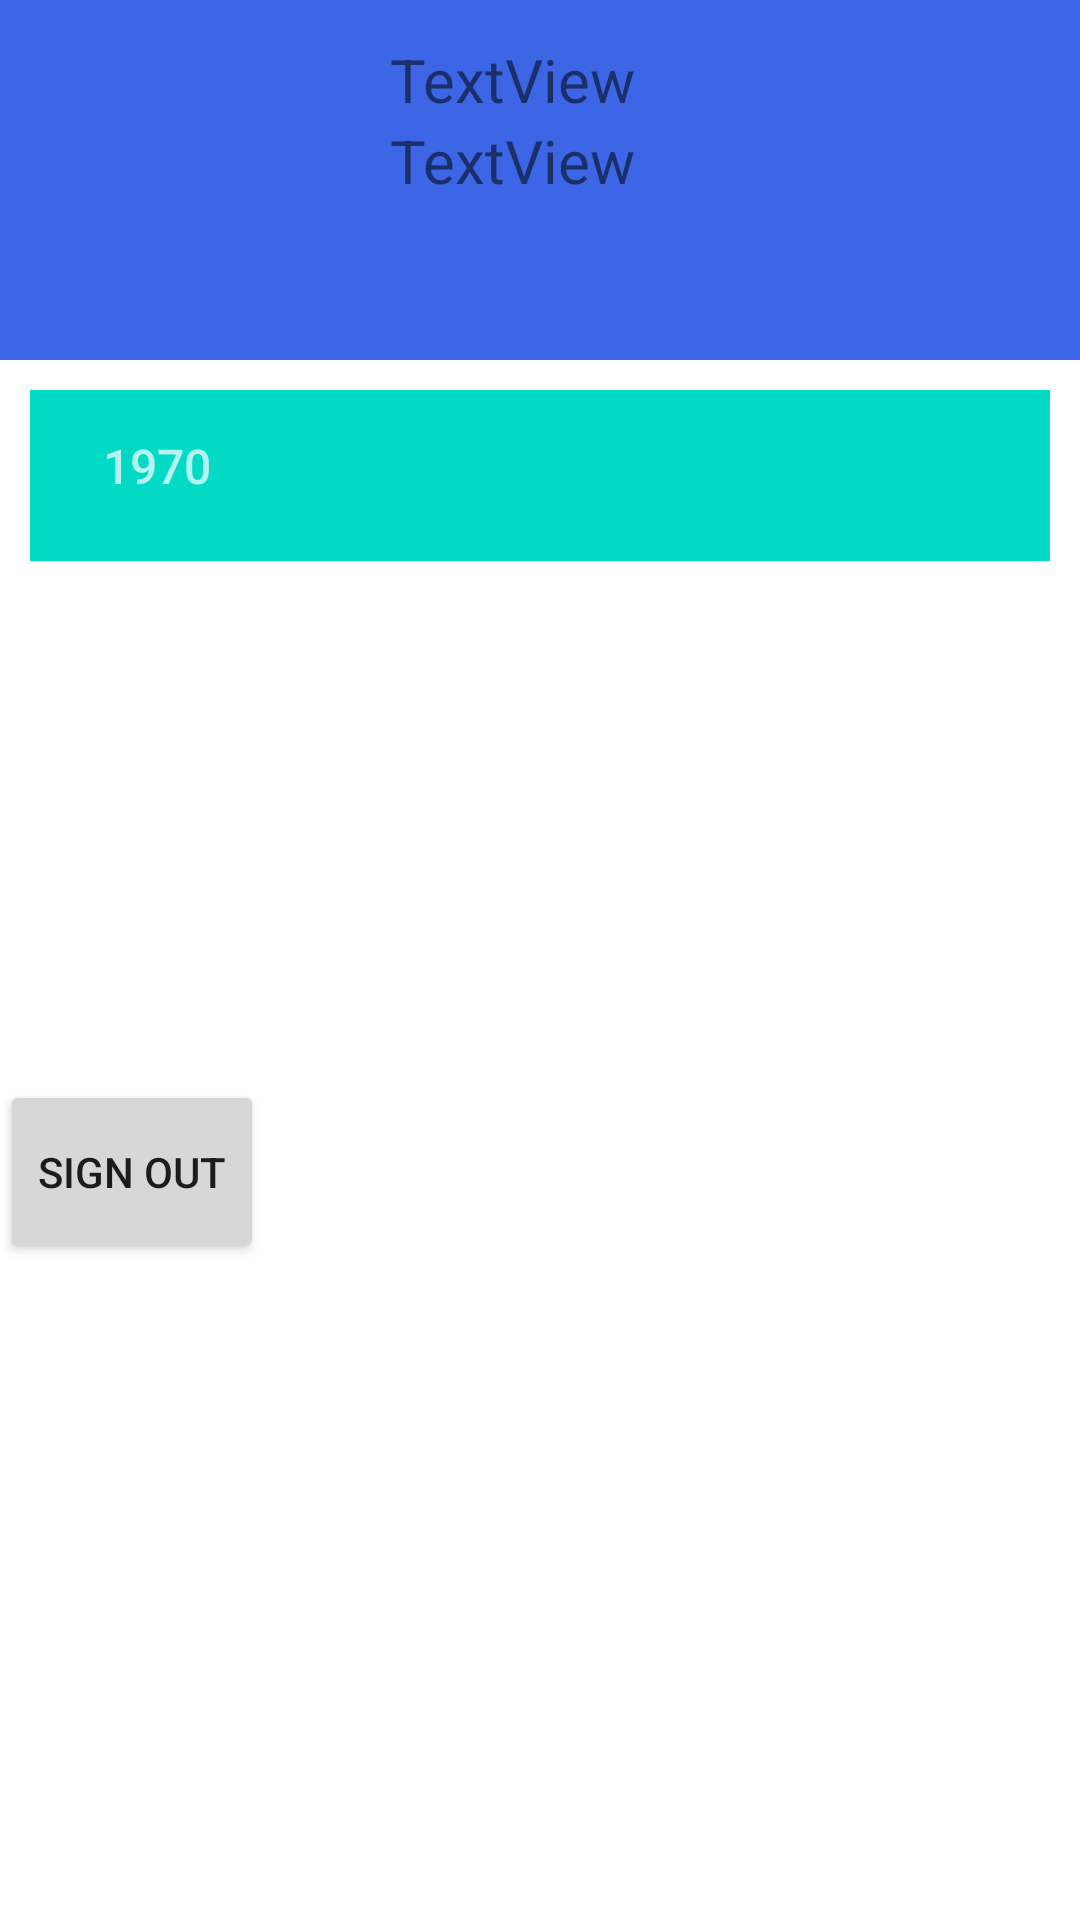

The Android layout XML behind this screen, and the referenced resources:
<!-- AndroidManifest.xml: application theme Theme.Androidone -->
<!-- res/layout/activity_login.xml -->
<?xml version="1.0" encoding="utf-8"?>
<LinearLayout xmlns:android="http://schemas.android.com/apk/res/android"
    xmlns:app="http://schemas.android.com/apk/res-auto"
    xmlns:tools="http://schemas.android.com/tools"
    android:layout_width="match_parent"
    android:orientation="vertical"
    android:layout_height="match_parent"
    tools:context=".login">

    <LinearLayout
        android:layout_width="match_parent"
        android:layout_height="120dp"
        android:background="#3C66E6"
        android:orientation="horizontal">

        <RelativeLayout
            android:layout_width="120dp"
            android:layout_height="match_parent"
            >

            <ImageView
                android:id="@+id/pic"
                android:layout_width="match_parent"
                android:layout_height="wrap_content"
                android:layout_marginLeft="10dp"
                android:layout_marginTop="10dp"
                android:layout_marginRight="10dp"
                android:layout_marginBottom="10dp"
                android:adjustViewBounds="true"
                android:background="@drawable/retangle"
                android:scaleType="centerInside"
                app:srcCompat="@drawable/retangle"
                tools:srcCompat="@tools:sample/avatars" />

        </RelativeLayout>

        <LinearLayout
            android:layout_width="match_parent"
            android:layout_height="match_parent"
            android:orientation="vertical">

            <TextView
                android:id="@+id/name"
                android:layout_width="wrap_content"
                android:layout_height="wrap_content"
                android:layout_marginLeft="10dp"
                android:layout_marginTop="13dp"
                android:text="TextView"
                android:textSize="20sp" />
            <TextView
                android:id="@+id/email"
                android:layout_width="wrap_content"
                android:layout_height="wrap_content"
                android:text="TextView"
                android:layout_marginLeft="10dp"
                android:textSize="20sp" />
        </LinearLayout>


    </LinearLayout>

    <DatePicker
        android:id="@+id/tgltodo"
        android:layout_width="match_parent"
        android:layout_height="57dp"
        android:layout_margin="10dp"
        android:background="@color/purple_200"
        android:textSize="20sp" />

    <HorizontalScrollView
        android:layout_width="match_parent"
        android:layout_height="163dp">

        <LinearLayout
            android:layout_width="match_parent"
            android:layout_height="match_parent"
            android:orientation="horizontal" >

            <ImageView
                android:layout_width="wrap_content"
                android:layout_height="wrap_content"/>

            <Button
                android:layout_width="40dp"
                android:layout_height="match_parent"
                android:id="@+id/tgllist1"
                android:layout_margin="5dp"
                android:background="@drawable/shapebtn"/>


        </LinearLayout>

    </HorizontalScrollView>


    <Button
        android:id="@+id/signout"
        android:layout_width="wrap_content"
        android:layout_height="61dp"

        android:text="Sign Out" />


</LinearLayout>
<!-- resources referenced by this layout -->
<resources>
  <style name="Theme.Androidone" parent="Theme.MaterialComponents.DayNight.NoActionBar">
          
          <item name="colorPrimary">@color/purple_500</item>
          <item name="colorPrimaryVariant">@color/purple_700</item>
          <item name="colorOnPrimary">@color/white</item>
          
          <item name="colorSecondary">@color/teal_200</item>
          <item name="colorSecondaryVariant">@color/teal_700</item>
          <item name="colorOnSecondary">@color/black</item>
          
          <item name="android:statusBarColor" tools:targetApi="l">?attr/colorPrimaryVariant</item>
          
      </style>
  <!-- not gathered from this repository: default colours our renderer supplied (Android Studio template values) -->
  <color name="purple_200">#FFBB86FC</color>
  <color name="purple_500">#FF6200EE</color>
  <color name="purple_700">#FF3700B3</color>
  <color name="teal_200">#FF03DAC5</color>
  <color name="teal_700">#FF018786</color>
  <color name="black">#FF000000</color>
  <color name="white">#FFFFFFFF</color>
</resources>
